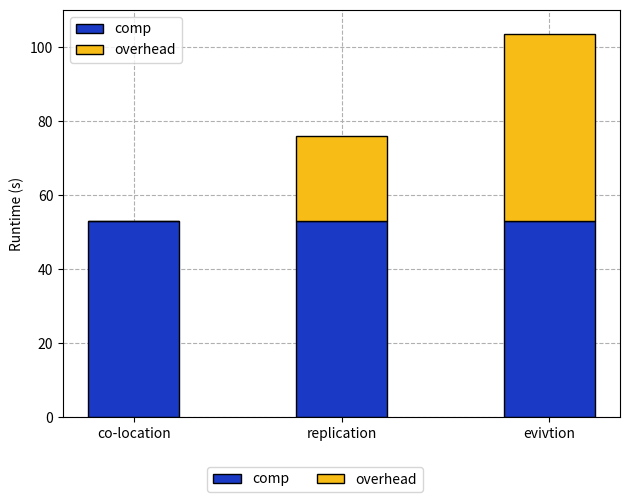

Recreate this plot in Python.
import matplotlib.pyplot as plt
import numpy as np
import sys
from operator import add

ycmap = ["#F7bc15", "#1a3ac5", "#3366ff", "#Abcbf6"]
#plt.figure()
def draw_stack_bar(ax):
    lbl = ["comp", "overhead"]
    comp     =   np.array([53, 53, 53])
    overhead = np.array([0, 23, 50.4])
    cmaps = [ycmap[1], ycmap[0]]
    x = np.array([0.2, 1, 1.8])
    xname = ["co-location", "replication", "evivtion"]
    width = 0.35
    ax.bar(x, comp, width, color=cmaps[0], lw=1, edgecolor='k', label = lbl[0])
    ax.bar(x, overhead, width, bottom=comp, color=cmaps[1], lw=1, edgecolor='k', label = lbl[1])

    #_ax.get_xaxis().set_visible(False)
    ax.set_ylabel('Runtime (s)')
    ax.set_xticks(x)
    ax.set_xticklabels(xname)
    ax.grid(ls='--')
    ax.set_axisbelow(True)
    ax.set_ylim(0,110)
    ax.legend(prop={'size': 10})
    # ax.set_yscale('log')


fig, axs = plt.subplots(1, 1, sharex=False, sharey=True)
draw_stack_bar(axs)


handles, labels = axs.get_legend_handles_labels()
fig.legend(handles, labels, loc='lower center', bbox_to_anchor=(0.5, -0.05), ncol=4)
#fig.legend(handles, labels, loc='lower center', ncol=2)
plt.tight_layout()
fig.subplots_adjust(bottom=0.12)
plt.show()


